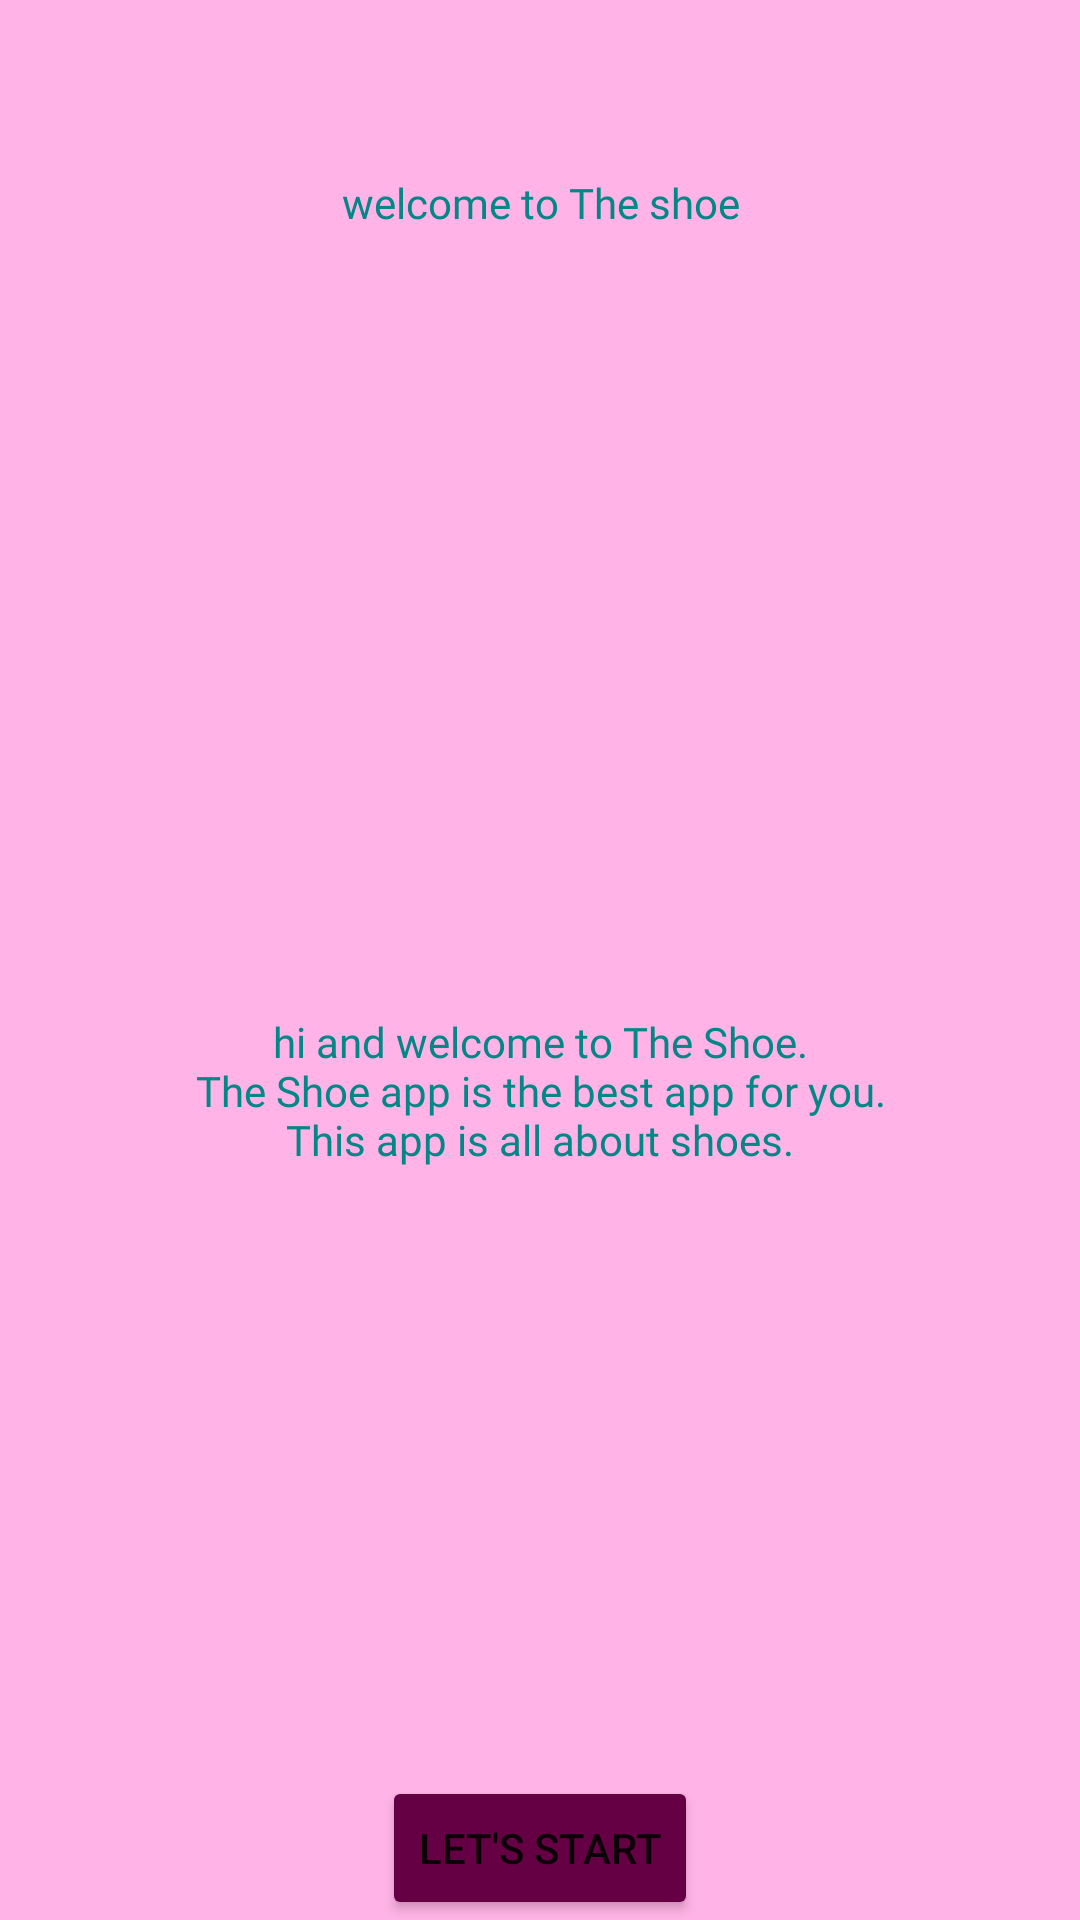

Produce the Android XML layout that renders to this screen, including the resource entries it uses.
<!-- AndroidManifest.xml: application theme Theme.TheShoe -->
<!-- res/layout/fragment_welcome_screen.xml -->
<?xml version="1.0" encoding="utf-8"?>
<layout xmlns:android="http://schemas.android.com/apk/res/android"
    xmlns:tools="http://schemas.android.com/tools">

    <data>

    </data>

    <LinearLayout
        android:layout_width="match_parent"
        android:layout_height="match_parent"
        android:layout_marginStart="24dp"
        android:layout_marginTop="100dp"
        android:layout_marginEnd="24dp"
        android:layout_marginBottom="100dp"
        android:orientation="vertical"
        tools:context=".WelcomeScreen">

        <TextView
            style="@style/texts"
            android:layout_width="match_parent"
            android:layout_height="0dp"
            android:layout_weight="1"
            android:gravity="center"
            android:text="@string/welcome_title" />

        <TextView
            style="@style/description"
            android:layout_width="match_parent"
            android:layout_height="wrap_content"
            android:text="@string/welcome_description" />

        <Button
            android:id="@+id/welcome_button"
            style="@style/onboarding_button"
            android:layout_width="wrap_content"
            android:layout_height="wrap_content"
            android:text="@string/welcome_button" />
    </LinearLayout>
</layout>
<!-- resources referenced by this layout -->
<resources>
  <string name="welcome_button">Let\'s Start</string>
  <string name="welcome_description">hi and welcome to The Shoe.\nThe Shoe app is the best app for you.\nThis app is all about shoes.</string>
  <string name="welcome_title">welcome to The shoe</string>
  <style name="description" parent="texts">
          <item name="android:layout_weight">3</item>
          <item name="android:textAlignment">center</item>
          <item name="android:gravity">center</item>
      </style>
  <style name="onboarding_button" parent="buttons">
          <item name="android:layout_gravity">center</item>
      </style>
  <style name="texts">
          <item name="android:fontFamily">@font/amiri_bold_italic</item>
          <item name="android:textSize">@dimen/text_size</item>
          <item name="android:textColor">@color/teal_700</item>
      </style>
  <style name="Theme.TheShoe" parent="Theme.MaterialComponents.DayNight.DarkActionBar">
          
          <item name="colorPrimary">@color/purple_500</item>
          <item name="colorPrimaryVariant">@color/purple_700</item>
          <item name="colorOnPrimary">@color/white</item>
          
          <item name="colorSecondary">@color/teal_200</item>
          <item name="colorSecondaryVariant">@color/teal_700</item>
          <item name="colorOnSecondary">@color/white</item>
          
          <item name="android:statusBarColor">?attr/colorPrimaryVariant</item>
          
          <item name="android:windowBackground">@color/off_red</item>
      </style>
  <style name="buttons">
          <item name="android:backgroundTint">@color/dark_red</item>
  
      </style>
  <color name="teal_700">#FF018786</color>
  <color name="purple_500">#FF6200EE</color>
  <color name="purple_700">#FF3700B3</color>
  <color name="white">#FFFFFFFF</color>
  <color name="teal_200">#FF03DAC5</color>
  <color name="off_red">#ffb3e6</color>
  <color name="dark_red">#660044</color>
</resources>
